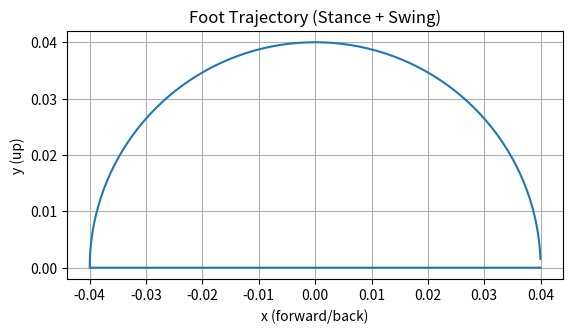

This figure's Python source:
import math
import matplotlib.pyplot as plt

# Gait parameters
L = 0.08
H = 0.04
beta = 0.6

def foot_trajectory(phi):
    if phi < beta:
        s = phi / beta
        x = +L/2 - L * s
        y = 0.0
    else:
        s = (phi - beta) / (1 - beta)
        x = -L/2 + L * (1 - math.cos(math.pi * s)) / 2
        y = H * math.sin(math.pi * s)
    return x, y

# Generate trajectory
phis = [i / 200 for i in range(200)]
xs, ys = [], []

for phi in phis:
    x, y = foot_trajectory(phi)
    xs.append(x)
    ys.append(y)

# Plot
plt.figure()
plt.plot(xs, ys)
plt.xlabel("x (forward/back)")
plt.ylabel("y (up)")
plt.title("Foot Trajectory (Stance + Swing)")
plt.gca().set_aspect("equal", adjustable="box")
plt.grid(True)
plt.show()
